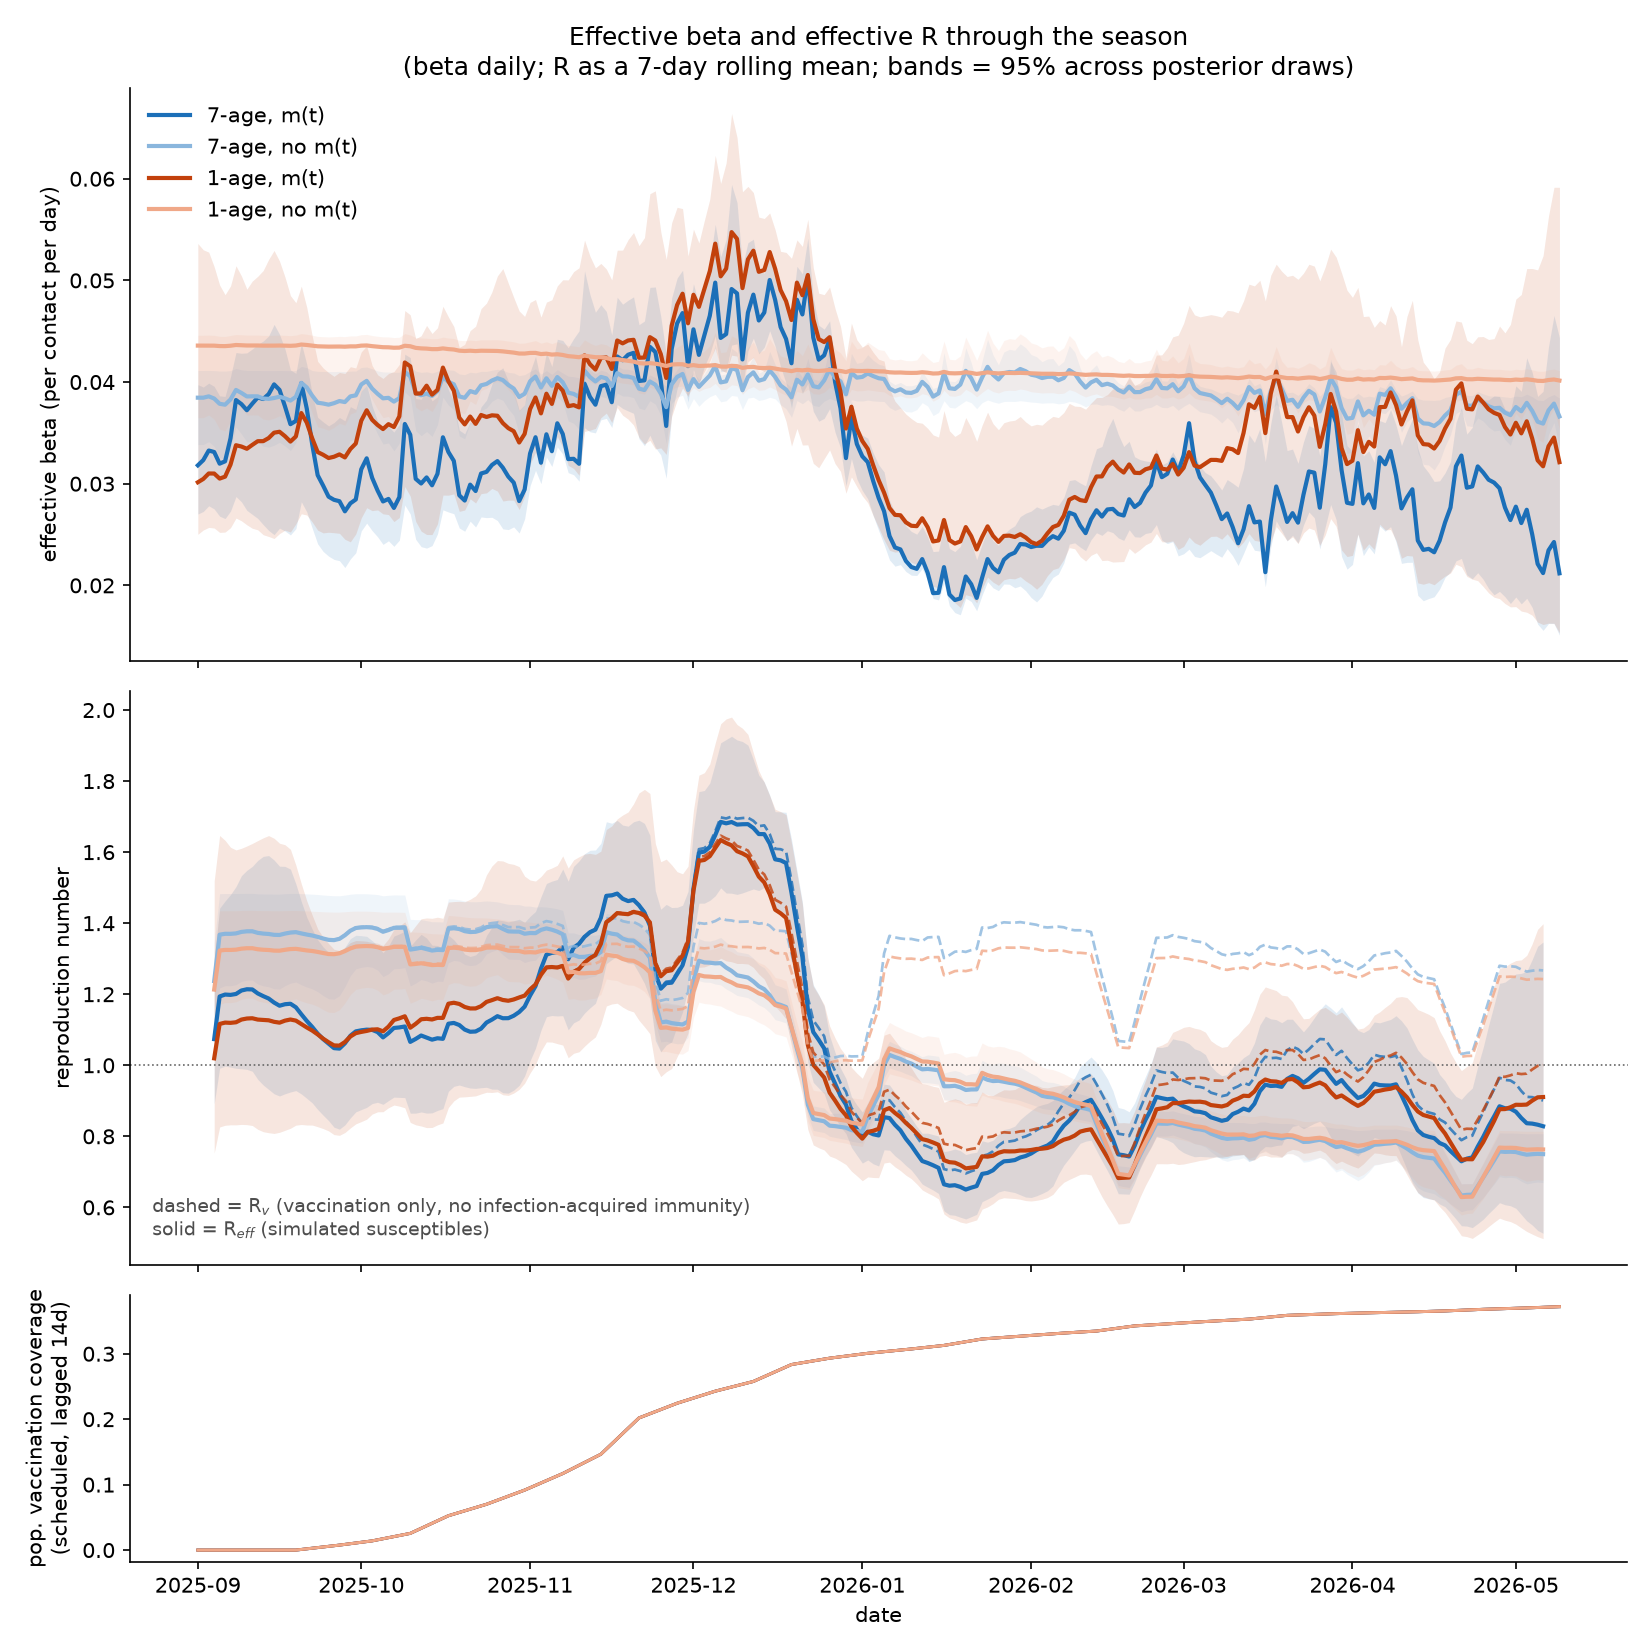

The table this chart was drawn from, first rows:
, 7-age, m(t), 7-age, m(t), 7-age, m(t), 7-age, m(t), 7-age, m(t), 7-age, m(t), 7-age, m(t), 7-age, m(t), 7-age, m(t), 7-age, m(t), 7-age, m(t), 7-age, m(t), 7-age, m(t), 7-age, m(t), 7-age, no m(t), 7-age, no m(t), 7-age, no m(t), 7-age, no m(t), 7-age, no m(t), 7-age, no m(t), 7-age, no m(t), 7-age, no m(t), 7-age, no m(t)
, beta_eff_best, beta_eff_med, beta_eff_lo, beta_eff_hi, R_v_best, R_v_med, R_v_lo, R_v_hi, R_eff_med, R_eff_lo, R_eff_hi, beta_adj, susc_term, coverage, beta_eff_best, beta_eff_med, beta_eff_lo, beta_eff_hi, R_v_best, R_v_med, R_v_lo, R_v_hi, R_eff_med
date, , , , , , , , , , , , , , , , , , , , , , , 
2025-09-01, 0.03181, 0.03335, 0.02702, 0.03974, 0.6169, 0.6468, 0.524, 0.7708, 0.6467, 0.524, 0.7707, 0.03181, 1.0, 0.0, 0.03846, 0.03799, 0.03385, 0.04114, 0.746, 0.7368, 0.6566, 0.7978, 0.7368
2025-09-02, 0.03232, 0.03326, 0.02727, 0.03951, 1.38, 1.42, 1.164, 1.687, 1.42, 1.164, 1.687, 0.03232, 1.0, 0.0, 0.03846, 0.03799, 0.03385, 0.04114, 1.642, 1.622, 1.445, 1.756, 1.622
2025-09-03, 0.03327, 0.03356, 0.02783, 0.0399, 1.42, 1.433, 1.188, 1.703, 1.433, 1.188, 1.703, 0.03327, 1.0, 0.0, 0.03859, 0.03811, 0.03413, 0.04114, 1.648, 1.627, 1.457, 1.757, 1.627
2025-09-04, 0.03312, 0.033, 0.02752, 0.03958, 1.414, 1.409, 1.175, 1.69, 1.409, 1.175, 1.69, 0.03312, 1.0, 0.0, 0.03838, 0.03792, 0.03367, 0.04113, 1.638, 1.619, 1.437, 1.756, 1.619
2025-09-05, 0.03197, 0.03181, 0.0268, 0.03864, 1.365, 1.358, 1.144, 1.65, 1.358, 1.144, 1.65, 0.03197, 1.0, 0.0, 0.03786, 0.03741, 0.03258, 0.04108, 1.616, 1.597, 1.391, 1.754, 1.597
2025-09-06, 0.0322, 0.03162, 0.02657, 0.03859, 0.6246, 0.6132, 0.5154, 0.7484, 0.6131, 0.5153, 0.7483, 0.0322, 1.0, 0.0, 0.03777, 0.03733, 0.03238, 0.04108, 0.7326, 0.724, 0.6281, 0.7968, 0.7239
2025-09-07, 0.03447, 0.03279, 0.02731, 0.04054, 0.6685, 0.6359, 0.5296, 0.7863, 0.6358, 0.5295, 0.7862, 0.03447, 1.0, 0.0, 0.03829, 0.03784, 0.03348, 0.04113, 0.7426, 0.7339, 0.6494, 0.7976, 0.7338
2025-09-08, 0.03823, 0.03485, 0.02874, 0.04291, 1.632, 1.488, 1.227, 1.832, 1.487, 1.227, 1.832, 0.03823, 1.0, 0.0, 0.03923, 0.03868, 0.03558, 0.04134, 1.675, 1.652, 1.519, 1.765, 1.651
2025-09-09, 0.03783, 0.03415, 0.02822, 0.04283, 1.615, 1.458, 1.205, 1.829, 1.458, 1.204, 1.829, 0.03783, 1.0, 0.0, 0.03893, 0.0384, 0.03489, 0.04121, 1.662, 1.64, 1.489, 1.759, 1.639
2025-09-10, 0.03723, 0.03342, 0.02738, 0.04287, 1.589, 1.427, 1.169, 1.83, 1.426, 1.169, 1.83, 0.03723, 1.0, 0.0, 0.03859, 0.03811, 0.03412, 0.04114, 1.647, 1.627, 1.457, 1.757, 1.626
2025-09-11, 0.03788, 0.03341, 0.02698, 0.04326, 1.617, 1.426, 1.152, 1.847, 1.426, 1.152, 1.847, 0.03788, 1.0, 0.0, 0.0386, 0.03812, 0.03414, 0.04114, 1.648, 1.627, 1.458, 1.757, 1.627
2025-09-12, 0.03848, 0.03341, 0.02658, 0.04369, 1.643, 1.427, 1.135, 1.865, 1.426, 1.135, 1.865, 0.03848, 1.0, 0.0, 0.03859, 0.03812, 0.03414, 0.04114, 1.648, 1.627, 1.457, 1.757, 1.627
2025-09-13, 0.03833, 0.03288, 0.02597, 0.04404, 0.7434, 0.6377, 0.5037, 0.8541, 0.6376, 0.5035, 0.854, 0.03833, 1.0, 0.0, 0.03838, 0.03792, 0.03368, 0.04113, 0.7444, 0.7355, 0.6532, 0.7977, 0.7353
2025-09-14, 0.03881, 0.03263, 0.0254, 0.04453, 0.7527, 0.6328, 0.4927, 0.8637, 0.6327, 0.4926, 0.8636, 0.03881, 1.0, 0.0, 0.03834, 0.03789, 0.0336, 0.04113, 0.7437, 0.7349, 0.6516, 0.7977, 0.7347
2025-09-15, 0.03977, 0.033, 0.02499, 0.04567, 1.698, 1.409, 1.067, 1.95, 1.408, 1.066, 1.949, 0.03977, 1.0, 0.0, 0.03843, 0.03796, 0.03378, 0.04113, 1.641, 1.621, 1.442, 1.756, 1.62
2025-09-16, 0.03922, 0.03292, 0.02563, 0.04469, 1.675, 1.406, 1.094, 1.908, 1.405, 1.094, 1.908, 0.03922, 1.0, 0.0, 0.03856, 0.03808, 0.03407, 0.04114, 1.646, 1.626, 1.454, 1.756, 1.625
2025-09-17, 0.03761, 0.03232, 0.02535, 0.04325, 1.605, 1.38, 1.082, 1.846, 1.379, 1.082, 1.846, 0.03761, 1.0, 0.0, 0.0384, 0.03793, 0.03371, 0.04113, 1.639, 1.619, 1.439, 1.756, 1.619
2025-09-18, 0.03586, 0.03154, 0.02496, 0.04119, 1.531, 1.346, 1.066, 1.759, 1.346, 1.065, 1.758, 0.03586, 1.0, 0.0, 0.03818, 0.03773, 0.03325, 0.04112, 1.63, 1.611, 1.419, 1.755, 1.61
2025-09-19, 0.03618, 0.03197, 0.02558, 0.04086, 1.545, 1.365, 1.092, 1.744, 1.364, 1.092, 1.744, 0.03618, 1.0, 0.0, 0.03854, 0.03807, 0.03403, 0.04114, 1.646, 1.625, 1.453, 1.756, 1.624
2025-09-20, 0.0399, 0.03439, 0.02822, 0.04383, 0.7738, 0.6669, 0.5473, 0.8501, 0.6669, 0.5473, 0.8503, 0.03991, 0.9998, 0.0009332, 0.03993, 0.03933, 0.03715, 0.04155, 0.7743, 0.7627, 0.7205, 0.8057, 0.7624
2025-09-21, 0.03739, 0.03313, 0.02723, 0.04175, 0.7251, 0.6425, 0.528, 0.8097, 0.6425, 0.528, 0.8097, 0.0374, 0.9996, 0.001866, 0.03947, 0.03892, 0.03616, 0.04142, 0.7654, 0.7548, 0.7012, 0.8032, 0.7546
2025-09-22, 0.03386, 0.03137, 0.02562, 0.03884, 1.445, 1.338, 1.093, 1.658, 1.338, 1.093, 1.658, 0.03388, 0.9994, 0.0028, 0.03866, 0.03816, 0.03432, 0.04113, 1.65, 1.629, 1.464, 1.755, 1.628
2025-09-23, 0.03084, 0.02972, 0.02408, 0.03653, 1.316, 1.268, 1.027, 1.559, 1.268, 1.027, 1.559, 0.03087, 0.9991, 0.003733, 0.03797, 0.03752, 0.03285, 0.04105, 1.62, 1.601, 1.401, 1.752, 1.6
2025-09-24, 0.02982, 0.02926, 0.02334, 0.03609, 1.272, 1.248, 0.9957, 1.539, 1.248, 0.9955, 1.54, 0.02985, 0.9989, 0.004666, 0.03789, 0.03744, 0.03269, 0.04104, 1.616, 1.597, 1.395, 1.751, 1.596
2025-09-25, 0.02873, 0.0288, 0.02288, 0.03569, 1.225, 1.228, 0.9758, 1.522, 1.228, 0.9755, 1.522, 0.02876, 0.9987, 0.005599, 0.03778, 0.03733, 0.03246, 0.04103, 1.611, 1.592, 1.384, 1.75, 1.591
2025-09-26, 0.02842, 0.02891, 0.02255, 0.03602, 1.212, 1.233, 0.9618, 1.536, 1.233, 0.9617, 1.536, 0.02846, 0.9985, 0.006533, 0.03792, 0.03747, 0.03278, 0.04103, 1.617, 1.598, 1.398, 1.75, 1.597
2025-09-27, 0.02828, 0.02886, 0.02243, 0.03652, 0.5483, 0.5595, 0.4348, 0.7079, 0.5594, 0.4347, 0.7079, 0.02833, 0.9983, 0.007605, 0.03813, 0.03769, 0.03323, 0.04105, 0.7393, 0.7307, 0.6443, 0.7959, 0.7302
2025-09-28, 0.02729, 0.02847, 0.02175, 0.03619, 0.529, 0.5519, 0.4217, 0.7017, 0.5518, 0.4216, 0.7017, 0.02734, 0.9981, 0.008678, 0.03803, 0.03759, 0.03303, 0.04102, 0.7373, 0.7287, 0.6403, 0.7952, 0.7283
2025-09-29, 0.02807, 0.02933, 0.0226, 0.03758, 1.196, 1.25, 0.9632, 1.602, 1.25, 0.9631, 1.602, 0.02813, 0.9979, 0.009751, 0.03859, 0.0381, 0.03424, 0.04107, 1.645, 1.624, 1.459, 1.75, 1.622
2025-09-30, 0.02845, 0.02954, 0.02321, 0.03731, 1.212, 1.259, 0.989, 1.59, 1.259, 0.989, 1.59, 0.02852, 0.9977, 0.01082, 0.03869, 0.03818, 0.03447, 0.04108, 1.649, 1.627, 1.469, 1.75, 1.626
2025-10-01, 0.03142, 0.03171, 0.02536, 0.0391, 1.339, 1.351, 1.08, 1.666, 1.351, 1.08, 1.666, 0.0315, 0.9975, 0.0119, 0.03976, 0.03917, 0.03691, 0.04143, 1.694, 1.669, 1.572, 1.765, 1.667
2025-10-02, 0.0325, 0.03235, 0.02612, 0.03968, 1.384, 1.378, 1.113, 1.69, 1.377, 1.113, 1.691, 0.03259, 0.9973, 0.01297, 0.04012, 0.03951, 0.03763, 0.04148, 1.709, 1.683, 1.603, 1.767, 1.681
2025-10-03, 0.03058, 0.03099, 0.02539, 0.03765, 1.303, 1.32, 1.081, 1.604, 1.32, 1.081, 1.604, 0.03067, 0.997, 0.01404, 0.03936, 0.03881, 0.03604, 0.04131, 1.676, 1.653, 1.535, 1.759, 1.651
2025-10-04, 0.02933, 0.02994, 0.02478, 0.03616, 0.5684, 0.5803, 0.4802, 0.7008, 0.5799, 0.4801, 0.7008, 0.02943, 0.9967, 0.01568, 0.03884, 0.03831, 0.03487, 0.04109, 0.7528, 0.7425, 0.6757, 0.7963, 0.7416
2025-10-05, 0.02826, 0.02918, 0.02403, 0.0355, 0.5476, 0.5655, 0.4657, 0.688, 0.5654, 0.4654, 0.6881, 0.02836, 0.9964, 0.01732, 0.0384, 0.03793, 0.03389, 0.041, 0.7442, 0.735, 0.6568, 0.7944, 0.734
2025-10-06, 0.0285, 0.02928, 0.02439, 0.03563, 1.213, 1.246, 1.038, 1.517, 1.246, 1.038, 1.517, 0.02861, 0.9961, 0.01896, 0.03845, 0.03797, 0.03401, 0.04099, 1.637, 1.616, 1.448, 1.745, 1.614
2025-10-07, 0.02762, 0.02856, 0.02384, 0.03508, 1.175, 1.216, 1.015, 1.493, 1.215, 1.014, 1.493, 0.02773, 0.9958, 0.02059, 0.03808, 0.03763, 0.03323, 0.04095, 1.621, 1.601, 1.414, 1.743, 1.599
2025-10-08, 0.02868, 0.02929, 0.02445, 0.03585, 1.221, 1.246, 1.04, 1.525, 1.246, 1.04, 1.525, 0.02881, 0.9955, 0.02223, 0.03842, 0.03795, 0.03399, 0.04096, 1.635, 1.615, 1.446, 1.743, 1.611
2025-10-09, 0.03588, 0.03436, 0.0279, 0.04274, 1.526, 1.462, 1.187, 1.818, 1.461, 1.186, 1.818, 0.03605, 0.9952, 0.02387, 0.041, 0.04039, 0.03902, 0.04178, 1.744, 1.718, 1.66, 1.777, 1.714
2025-10-10, 0.03481, 0.03346, 0.02703, 0.04241, 1.481, 1.423, 1.149, 1.804, 1.422, 1.149, 1.804, 0.03499, 0.9949, 0.02551, 0.04056, 0.03995, 0.03852, 0.04156, 1.725, 1.699, 1.638, 1.768, 1.695
2025-10-11, 0.03048, 0.03047, 0.02453, 0.03838, 0.5904, 0.5903, 0.4751, 0.7434, 0.5901, 0.4751, 0.7437, 0.03066, 0.9942, 0.02936, 0.03893, 0.03838, 0.03521, 0.04107, 0.754, 0.7434, 0.6819, 0.7956, 0.7423
2025-10-12, 0.03002, 0.03016, 0.02381, 0.0383, 0.5814, 0.5842, 0.4611, 0.7419, 0.5842, 0.4611, 0.7421, 0.03022, 0.9935, 0.03321, 0.0387, 0.03818, 0.03472, 0.04095, 0.7496, 0.7394, 0.6724, 0.7931, 0.7381
2025-10-13, 0.03062, 0.03052, 0.02366, 0.03941, 0.945, 0.9419, 0.7303, 1.216, 0.9419, 0.7302, 1.216, 0.03084, 0.9928, 0.03706, 0.03886, 0.03831, 0.03513, 0.04101, 1.199, 1.182, 1.084, 1.266, 1.18
2025-10-14, 0.02985, 0.02999, 0.02391, 0.03815, 1.267, 1.273, 1.015, 1.62, 1.274, 1.015, 1.62, 0.03009, 0.9921, 0.04091, 0.03864, 0.03811, 0.03465, 0.04089, 1.641, 1.618, 1.471, 1.736, 1.615
2025-10-15, 0.03098, 0.03094, 0.02507, 0.03855, 1.315, 1.313, 1.064, 1.636, 1.313, 1.063, 1.637, 0.03125, 0.9913, 0.04476, 0.03911, 0.03858, 0.03579, 0.04107, 1.66, 1.637, 1.519, 1.743, 1.632
2025-10-16, 0.03457, 0.03349, 0.02743, 0.04109, 1.466, 1.421, 1.164, 1.743, 1.421, 1.164, 1.744, 0.0349, 0.9906, 0.04861, 0.04049, 0.03991, 0.03851, 0.04143, 1.718, 1.693, 1.634, 1.758, 1.687
2025-10-17, 0.03312, 0.03256, 0.02722, 0.03925, 1.405, 1.38, 1.154, 1.664, 1.38, 1.153, 1.665, 0.03346, 0.9899, 0.05246, 0.04003, 0.03943, 0.03773, 0.04121, 1.697, 1.672, 1.6, 1.747, 1.666
2025-10-18, 0.03225, 0.03193, 0.02705, 0.03809, 0.6241, 0.618, 0.5235, 0.7373, 0.6178, 0.5232, 0.7372, 0.03259, 0.9894, 0.05496, 0.03978, 0.03917, 0.03729, 0.04115, 0.7698, 0.7581, 0.7216, 0.7964, 0.7553
2025-10-19, 0.02886, 0.02962, 0.02565, 0.03527, 0.5586, 0.5732, 0.4963, 0.6825, 0.573, 0.4959, 0.6824, 0.02918, 0.989, 0.05747, 0.03858, 0.03805, 0.03469, 0.04079, 0.7466, 0.7364, 0.6714, 0.7894, 0.7338
2025-10-20, 0.02834, 0.02928, 0.02533, 0.03491, 1.201, 1.241, 1.073, 1.479, 1.24, 1.072, 1.479, 0.02867, 0.9885, 0.05998, 0.03845, 0.03793, 0.03441, 0.04073, 1.629, 1.607, 1.458, 1.726, 1.6
2025-10-21, 0.02991, 0.03047, 0.02632, 0.03609, 1.267, 1.291, 1.115, 1.529, 1.289, 1.113, 1.529, 0.03027, 0.988, 0.06248, 0.03911, 0.03856, 0.03594, 0.04097, 1.657, 1.633, 1.522, 1.735, 1.625
2025-10-22, 0.02928, 0.03006, 0.02575, 0.03563, 1.24, 1.273, 1.09, 1.509, 1.272, 1.089, 1.508, 0.02965, 0.9876, 0.06499, 0.03894, 0.03841, 0.03561, 0.0409, 1.649, 1.626, 1.508, 1.732, 1.617
2025-10-23, 0.03101, 0.03144, 0.02673, 0.03756, 1.313, 1.331, 1.132, 1.59, 1.331, 1.131, 1.59, 0.03141, 0.9871, 0.06749, 0.03968, 0.03907, 0.03719, 0.04105, 1.68, 1.654, 1.574, 1.738, 1.645
2025-10-24, 0.03116, 0.03162, 0.02666, 0.03822, 1.319, 1.338, 1.129, 1.618, 1.337, 1.128, 1.617, 0.03159, 0.9866, 0.07, 0.03981, 0.03921, 0.03745, 0.04105, 1.685, 1.66, 1.585, 1.737, 1.649
2025-10-25, 0.03184, 0.03223, 0.0267, 0.03981, 0.6159, 0.6233, 0.5164, 0.77, 0.6231, 0.5159, 0.7698, 0.03229, 0.9861, 0.07309, 0.04015, 0.03954, 0.0381, 0.04116, 0.7766, 0.7649, 0.7369, 0.7962, 0.7603
2025-10-26, 0.03222, 0.03255, 0.02638, 0.04099, 0.6232, 0.6295, 0.5102, 0.7927, 0.6293, 0.5097, 0.7928, 0.0327, 0.9855, 0.07619, 0.04038, 0.03977, 0.03842, 0.04126, 0.7809, 0.7691, 0.743, 0.7979, 0.7643
2025-10-27, 0.03158, 0.03215, 0.02556, 0.0414, 1.335, 1.36, 1.081, 1.751, 1.359, 1.08, 1.749, 0.03206, 0.9849, 0.07928, 0.0402, 0.0396, 0.0382, 0.04117, 1.7, 1.674, 1.616, 1.741, 1.661
2025-10-28, 0.0307, 0.03189, 0.02549, 0.04011, 1.298, 1.348, 1.078, 1.696, 1.347, 1.077, 1.693, 0.03119, 0.9843, 0.08237, 0.03972, 0.03912, 0.03736, 0.04095, 1.679, 1.654, 1.579, 1.731, 1.64
... 193 more rows
